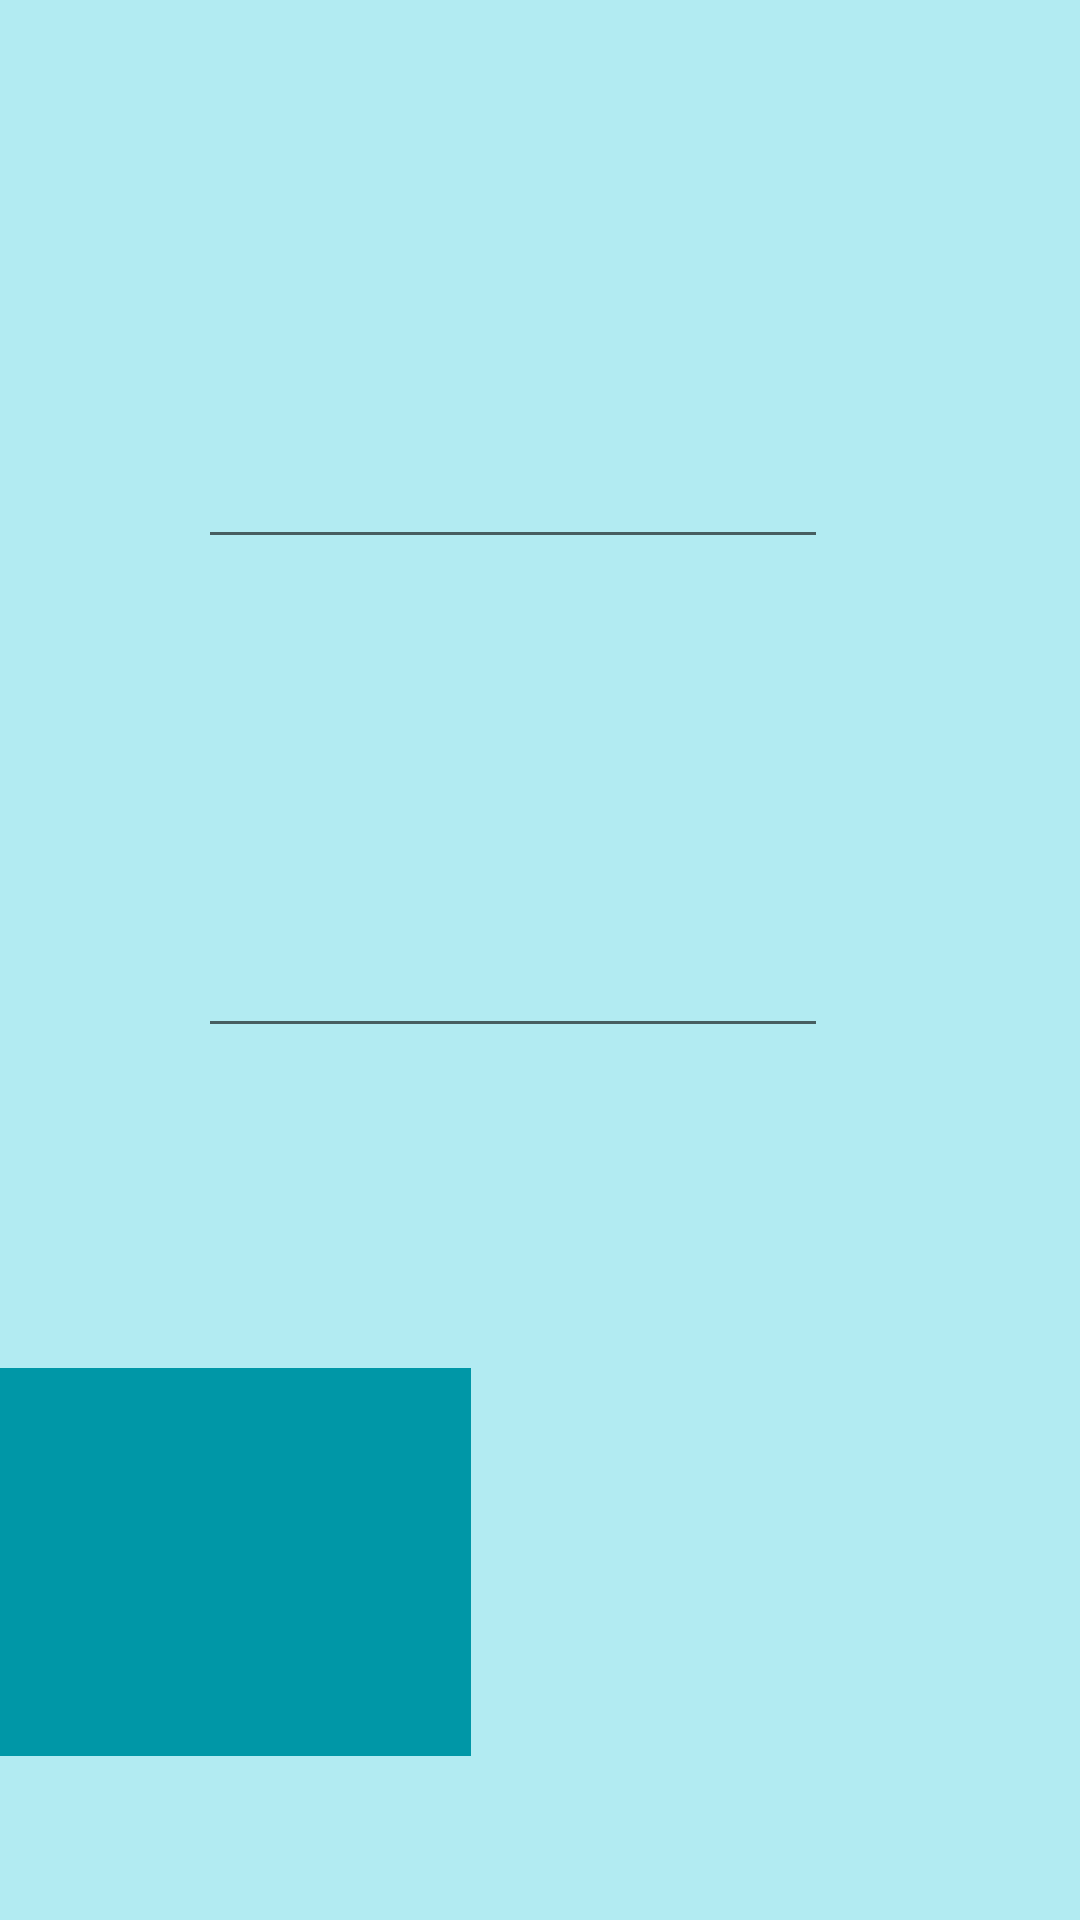

This screen was rendered from an Android layout file. Write that file and the resources it references.
<!-- AndroidManifest.xml: application theme AppTheme -->
<!-- res/layout/appointment.xml -->
<?xml version="1.0" encoding="utf-8"?>
<RelativeLayout xmlns:android="http://schemas.android.com/apk/res/android"
    xmlns:tools="http://schemas.android.com/tools"
    android:orientation="vertical"
    android:layout_width="match_parent"
    android:layout_height="match_parent"
    tools:context="com.example.yasi27.final2.AppointmentActivity"
    android:background="#B2EBF2">


    <TextView
        android:layout_width="wrap_content"
        android:layout_height="wrap_content"
        android:text="Time"
        android:id="@+id/textView4"
        android:layout_alignParentTop="true"
        android:layout_alignParentStart="true"
        android:layout_marginStart="56dp"
        android:layout_marginTop="145dp"
        android:layout_alignParentBottom="true"
        android:textStyle="bold"
        android:layout_marginBottom="608dp"
        android:layout_alignParentEnd="true"
        android:layout_marginEnd="409dp"
        android:textSize="28sp" />

    <TextView
        android:layout_width="wrap_content"
        android:layout_height="wrap_content"
        android:text="Date"
        android:id="@+id/textView5"
        android:textStyle="bold"
        android:layout_alignStart="@+id/textView4"
        android:layout_marginTop="163dp"
        android:layout_marginBottom="405dp"
        android:layout_alignEnd="@+id/textView4"
        android:layout_alignTop="@+id/textView4"
        android:textSize="28sp"
        android:layout_alignParentBottom="true" />

    <EditText
        android:layout_width="wrap_content"
        android:layout_height="wrap_content"
        android:inputType="date"
        android:ems="10"
        android:id="@+id/editdate"
        android:layout_marginEnd="84dp"
        android:layout_alignTop="@+id/textView5"
        android:layout_alignParentEnd="true" />

    <EditText
        android:layout_width="wrap_content"
        android:layout_height="wrap_content"
        android:inputType="time"
        android:ems="10"
        android:id="@+id/edittime"
        android:layout_alignTop="@+id/textView4"
        android:layout_alignEnd="@+id/editdate" />

    <Button
        android:layout_width="wrap_content"
        android:layout_height="wrap_content"
        android:text="Remind Me"
        android:id="@+id/reminder"
        android:layout_alignParentBottom="true"
        android:layout_marginBottom="184dp"
        android:layout_marginEnd="119dp"
        android:layout_marginTop="236dp"
        android:textSize="20sp"
        android:layout_alignEnd="@+id/info"
        android:layout_toEndOf="@+id/textView5"
        android:background="#0097A7"
        android:layout_below="@+id/editdate" />

    <TextView
        android:layout_width="wrap_content"
        android:layout_height="wrap_content"
        android:id="@+id/info"
        android:layout_alignParentBottom="true"
        android:layout_marginBottom="63dp"
        android:layout_marginTop="114dp"
        android:layout_alignEnd="@+id/editdate"
        android:layout_alignStart="@+id/textView5"
        android:layout_marginStart="77dp"
        android:textSize="20sp"
        android:layout_alignTop="@+id/reminder" />
</RelativeLayout>
<!-- resources referenced by this layout -->
<resources>
  <style name="AppTheme" parent="Theme.AppCompat.Light.DarkActionBar">
          <item name="colorPrimary">@color/colorPrimary</item>
          <item name="colorPrimaryDark">@color/colorPrimaryDark</item>
          <item name="colorAccent">@color/colorAccent</item>
      </style>
  <color name="colorPrimary">#9EBDFE</color>
  <color name="colorPrimaryDark">#303F9F</color>
  <color name="colorAccent">#FF4081</color>
</resources>
